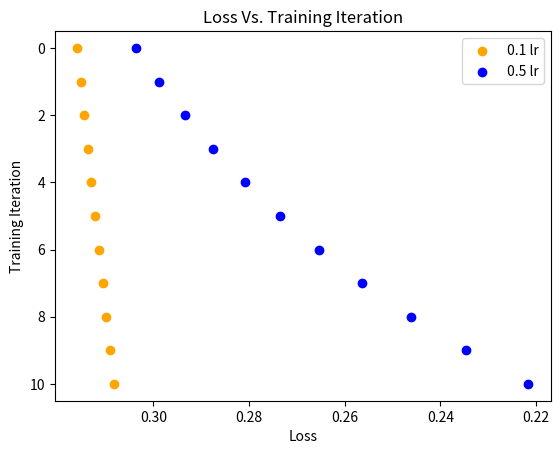

The script that saved this image:
#Authors: William Connor Parham, Coby White
#Due Date: February 13, 2023
#Professor: Amir Sadovnik
#Class: Computer Science 424/525 Deep learning
#Description: This lab is an implementation of Deep Neural Networks using object oriented Python.


import numpy as np
import matplotlib.pyplot as plt
import sys
"""
For this entire file there are a few constants:
activation:
0 - linear represented as: f(x) = x
1 - logistic (only one supported) represented as: 1/(1+np.exp(-x))
loss:
0 - sum of square errors
1 - binary cross entropy
"""

# A class which represents a single neuron
class Neuron:
    
    #store input, output, and partial derivative for each weight
    n_input = []
    n_output = 0
    partial_dervs = []    
    
    #initilize neuron with activation type, number of inputs, learning rate, and possibly with set weights
    def __init__(self,activation, input_num, lr, weights=None):
        self.activation = activation
        self.input_num = input_num
        self.lr = lr
        
        #if no weights are specified set them to arbitrary/random values
        if(weights is None):
            self.weights = [1] * (self.input_num + 1)  #add 1 here to represent the bias input
            
            #initialize random weight values
            for i in range(0, len(self.weights)):
                self.weights[i] = np.random.randint(1,9)
        else:
            self.weights = weights

        
    #This method returns the activation of the net (net same as input for neuron)
    def activate(self,net):
        if (self.activation == 0):
            #save output for backpropagation
            self.output = net
            return net
        
        elif (self.activation == 1):
            #save output for backpropagation
            self.output = (1/(1+np.exp(-net)))
            return 1/(1+np.exp(-net))
        
    #Calculate the output of the neuron should save the input and output for back-propagation.  --Calculate calls activate-- 
    def calculate(self,input):
        #each input will correspond with each weight in the same place in the weights array
        #find the sum of the inputs * weights
        net = 0        
        sum = 0

        #sum up input to neuron
        for i in range(0, (len(input))):
            sum = input[i] * self.weights[i]
            net += sum
        
        #save input for backpropagation
        self.n_input = net
        
        output = self.activate(net)
        self.n_output = output
        return output
     
    #This method returns the derivative of the activation function with respect to the net   
    def activationderivative(self):
        if(self.activation == 0):
            #logistic activation returns 1
            return (1)
        elif(self.activation == 1):
            #return (np.exp(self.n_input))/((np.exp(self.n_input)+1)**2)
            return self.output * (1 - self.output)
        #print('activationderivative')   
    
    #This method calculates the partial derivative for each weight and returns the delta*w to be used in the previous layer
    def calcpartialderivative(self, wtimesdelta):
        #find partial derivative
        self.partial_derivative = self.activationderivative() * wtimesdelta * self.n_input
        
        self.partial_dervs = np.dot(self.partial_derivative, self.weights)

        return self.partial_dervs
    
    #Simply update the weights using the partial derivatives and the leranring weight
    def updateweight(self):
        #simply update our weights
        for i in range(0, len(self.weights)):
            self.weights[i] = self.weights[i] - (self.lr * self.partial_dervs[i])
        
    #helper print function
    def print_info(self):
        print('Neuron info: Activation: ', self.activation, ' input_num: ', self.input_num, ' learning rate: ', self.lr, ' weights: ', self.weights)

        
#A fully connected layer        
class FullyConnected:
    #initialize with the number of neurons in the layer, their activation,the input size, the learning rate and a 2d matrix of weights (or else initilize randomly)
    def __init__(self,numOfNeurons, activation, input_num, lr, weights=None):
        self.numOfNeurons = numOfNeurons
        self.activation = activation
        self.input_num = input_num
        self.lr = lr
        self.neuron_list = []
        
        #initialize random weights if ungiven
        if(weights is None):
            self.weights = np.random.randint(1, 9, [self.input_num, self.numOfNeurons]) 
        else:
            self.weights = weights
        
        #create our list of neurons for operations
        for i in range(0, self.numOfNeurons):
            new_neuron = Neuron(self.activation, self.input_num, self.lr, self.weights[i])
            self.neuron_list.append(new_neuron)
        
    #calcualte the output of all the neurons in the layer and return a vector with those values (go through the neurons and call the calcualte() method)      
    def calculate(self, input):
        neuron_calculations = []
        
        #perform neuron activation calculations
        for i in range (0, len(self.neuron_list)):
            temp = self.neuron_list[i].calculate(input)
            neuron_calculations.append(temp)
    
        return neuron_calculations
            
    #given the next layer's w*delta, should run through the neurons calling calcpartialderivative() for each (with the correct value), sum up its own w*delta, and then update the wieghts (using the updateweight() method). I should return the sum of w*delta.          
    def calcwdeltas(self, wtimesdelta):
        
        #calculate the next layers wdelta and iterate
        wtimesdelta = np.array(wtimesdelta).flatten()
        ret = np.zeros((self.numOfNeurons, (len(self.weights)+1)))
        
        for i, neuron in enumerate(self.neuron_list):
            neuron_delta = neuron.calcpartialderivative(wtimesdelta[i])
            ret[i,:] = neuron_delta
            neuron.updateweight()
        
        #return the sum
        return np.sum(ret, axis=0)
                 
    #helper function to print information
    def print_info(self):
        print("fully_connected: num neurons: ", self.numOfNeurons, ' activation: ', self.activation, ' input_num: ', self.input_num, ' lr: ', self.lr, ' weights: ', self.weights)
           
           
#An entire neural network        
class NeuralNetwork:
    #initialize with the number of layers, number of neurons in each layer (vector), input size, activation (for each layer), the loss function, the learning rate and a 3d matrix of weights weights (or else initialize randomly)
    def __init__(self, numOfLayers, numOfNeurons, inputSize, activation, loss, lr, weights=None):
        self.iteration = []
        self.train_count = 0
        self.numOfLayers = numOfLayers
        self.numOfNeurons = list(numOfNeurons)
        self.inputSize = inputSize
        self.activation = activation
        self.loss = loss
        self.lr = lr
        self.layer_list = []
        self.loss_list = []
        
        #initialize random weights if none are given
        if(weights is None):
            self.weights = []
            llsize = self.inputSize
            for i in range(self.numOfLayers):
                self.weights.append([])
                for j in range(self.numOfNeurons[i]):
                    self.weights[i].append([])
                    for k in range(llsize):
                        self.weights[i][j].append(np.random.random())
                llsize = self.numOfNeurons[i]
        else:
            self.weights = weights

        #create networks according to specification
        for i in range(0, self.numOfLayers):
            if(self.numOfLayers <= 1):
                new_layer = FullyConnected(self.numOfNeurons[i], self.activation, self.inputSize, self.lr, self.weights)

            else:
                new_layer = FullyConnected(self.numOfNeurons[i], self.activation, self.inputSize, self.lr, self.weights[i]) 
            
            self.layer_list.append(new_layer)
    
    #Given an input, calculate the output (using the layers calculate() method)
    def calculate(self,x):
        #perform large calculation
        x = np.array(x)
        current_input = x
        for i in range(0, len(self.layer_list)):
            current_input = np.concatenate((current_input, [1.0]))
            current_input = self.layer_list[i].calculate(current_input)
        self.y_hat = current_input
        return current_input
        
    #Given a predicted output and ground truth output simply return the loss (depending on the loss function)
    def calculateloss(self,yp,y):
        # MSE
        #self.loss = np.mean(np.square(yp - y))
        if(self.loss == 0):
            return np.mean(np.square(yp - y))
        elif(self.loss == 1):
            t0 = (1-y) * np.log(1-yp + 1e-7)
            t1 = y * np.log(yp + 1e-7)
            return -np.mean(t0+t1, axis=0)
    
    #Given a predicted output and ground truth output simply return the derivative of the loss (depending on the loss function)        
    def lossderiv(self,yp,y):
        return -(y-yp)
    
    #Given a single input and desired output preform one step of backpropagation (including a forward pass, getting the derivative of the loss, and then calling calcwdeltas for layers with the right values         
    def train(self,x,y):
        self.iteration.append(self.train_count)
        out = self.calculate(x) #performing feed forward pass
        self.loss_list.append(self.calculateloss(self.y_hat, y)) #find derivative of the loss function
        delta = np.empty((1,self.numOfNeurons[-1]))
        delta = delta.flatten()
        
        for i in range(self.numOfNeurons[-1]):
            delta[i] = self.lossderiv(self.y_hat[i], y[i])

        for j in reversed(range(len(self.layer_list))):
            delta = self.layer_list[j].calcwdeltas(delta)
        self.train_count += 1
    
    def print_info(self):
        print(self.numOfLayers,' ',self.numOfNeurons,' ',self.inputSize,' ',self.activation,' ',self.loss,' ',self.lr)



###############        NEED TO GRAPH AND ADD SECOND LOSS FUNCTION        ##############
if __name__=="__main__":
    if (len(sys.argv)<2):
        print('usage: python project1_finished.py [learning rate] ["and" , "xor" , "example"]\n If no learning rate is specified it will be set to 0.5 and run the "example" option.')
        #network parameters:
            #self -- omitted 1
            #numOfLayers     2
            #numOfNeurons    3
            #inputSize       4
            #activation      5
            #loss            6
            #lr              7
            #weights         8
        lr = 0.5
        x = [[[.15,.2,.35],[.25,.3,.35]],[[.4,.45,.6],[.5,.55,.6]]] 
        #                          2 3               4 5 6 7   8
        
        neural_net = NeuralNetwork(2,np.array([2,2]),2,1,0,lr,x)
        ret = neural_net.calculate([.05,.10])
        neural_net.train(np.array([0.05, .10]), np.array([.01, .99]))
        for i in range(0,10):
             neural_net.train(np.array([0.05, .10]), np.array([.01, .99]))
        
        #####################################################################
        
        neural_net2 = NeuralNetwork(2,np.array([2,2]),2,1,0,0.1,x)
        ret2 = neural_net2.calculate([.05,.10])
        neural_net2.train(np.array([0.05, .10]), np.array([.01, .99]))
        for i in range(0,10):
            neural_net2.train(np.array([0.05, .10]), np.array([.01, .99]))
        
         
        #print(neural_net.loss_list, '\n')
        print(neural_net2.loss_list)
        #print('ret:', ret)
        
        plt.scatter(neural_net2.loss_list, neural_net2.iteration, color='orange', label='0.1 lr')
        plt.scatter(neural_net.loss_list, neural_net.iteration, color='blue', label='0.5 lr')
        plt.xticks([0.22,0.24,0.26,0.28,0.30], ['0.30','0.28','0.26','0.24','0.22'])
        plt.yticks([0,2,4,6,8,10], ['10','8','6','4','2','0'])
        plt.xlabel('Loss')
        plt.ylabel('Training Iteration')
        plt.title("Loss Vs. Training Iteration")
        plt.legend()
    
        plt.show()
        
    elif (sys.argv[2]=='example'):
        print('run example from class (single step)')
        w=np.array([[[.15,.2,.35],[.25,.3,.35]],[[.4,.45,.6],[.5,.55,.6]]]) #<- this is weight
        x=np.array([0.05,0.1])                                              #<- this is input
        e_o = np.array([0.01,0.99])                                         #<- this is expected output
        lr = sys.argv[1]
        lr = float(lr)
        #                          2 3               4 5 6 7   8
        neural_net = NeuralNetwork(2,np.array([2,2]),2,1,0,lr,w)
        ret = neural_net.calculate(x)
        
        print('weights before training:\n', neural_net.weights)
        neural_net.train(x,e_o)
        print('weights after training:\n', neural_net.weights)

        print('output: ',ret)
        
    elif(sys.argv[2]=='and'):
        x = np.array([1,0])  #<- this is input

        e_o = np.array([0])    #<- this is expected output
        lr = sys.argv[1]
        lr = float(lr)         #<- this is learning rate
        w = np.array([[.5,.5,.5]])  #<- this is weight
        #network parameters:
            #self -- omitted 1
            #numOfLayers     2
            #numOfNeurons    3
            #inputSize       4
            #activation      5
            #loss            6
            #lr              7
            #weights         8
        #                          2, 3              4  5  6  7   8
        neural_net = NeuralNetwork(1, np.array([1]), 2, 1, 0, lr, w)
        ret = neural_net.calculate(x)
        print('ret:', ret)
        neural_net.train(x, e_o)
        print('learn and')
        
    elif(sys.argv[2]=='xor'):
        x = np.array([1,0])  #<- this is input

        e_o = np.array([1])    #<- this is expected output
        lr = sys.argv[1]
        lr = float(lr)         #<- this is learning rate
        w = np.array([[.5,.5,.5]])  #<- this is weight
        #network parameters:
            #self -- omitted 1
            #numOfLayers     2
            #numOfNeurons    3
            #inputSize       4
            #activation      5
            #loss            6
            #lr              7
            #weights         8
        #                          2, 3              4  5  6  7   8
        neural_net = NeuralNetwork(1, np.array([1]), 2, 1, 0, lr, w)
        ret = neural_net.calculate(x)
        print('ret:', ret)
        #neural_net.train(x, e_o)
        print('learn xor')
        
